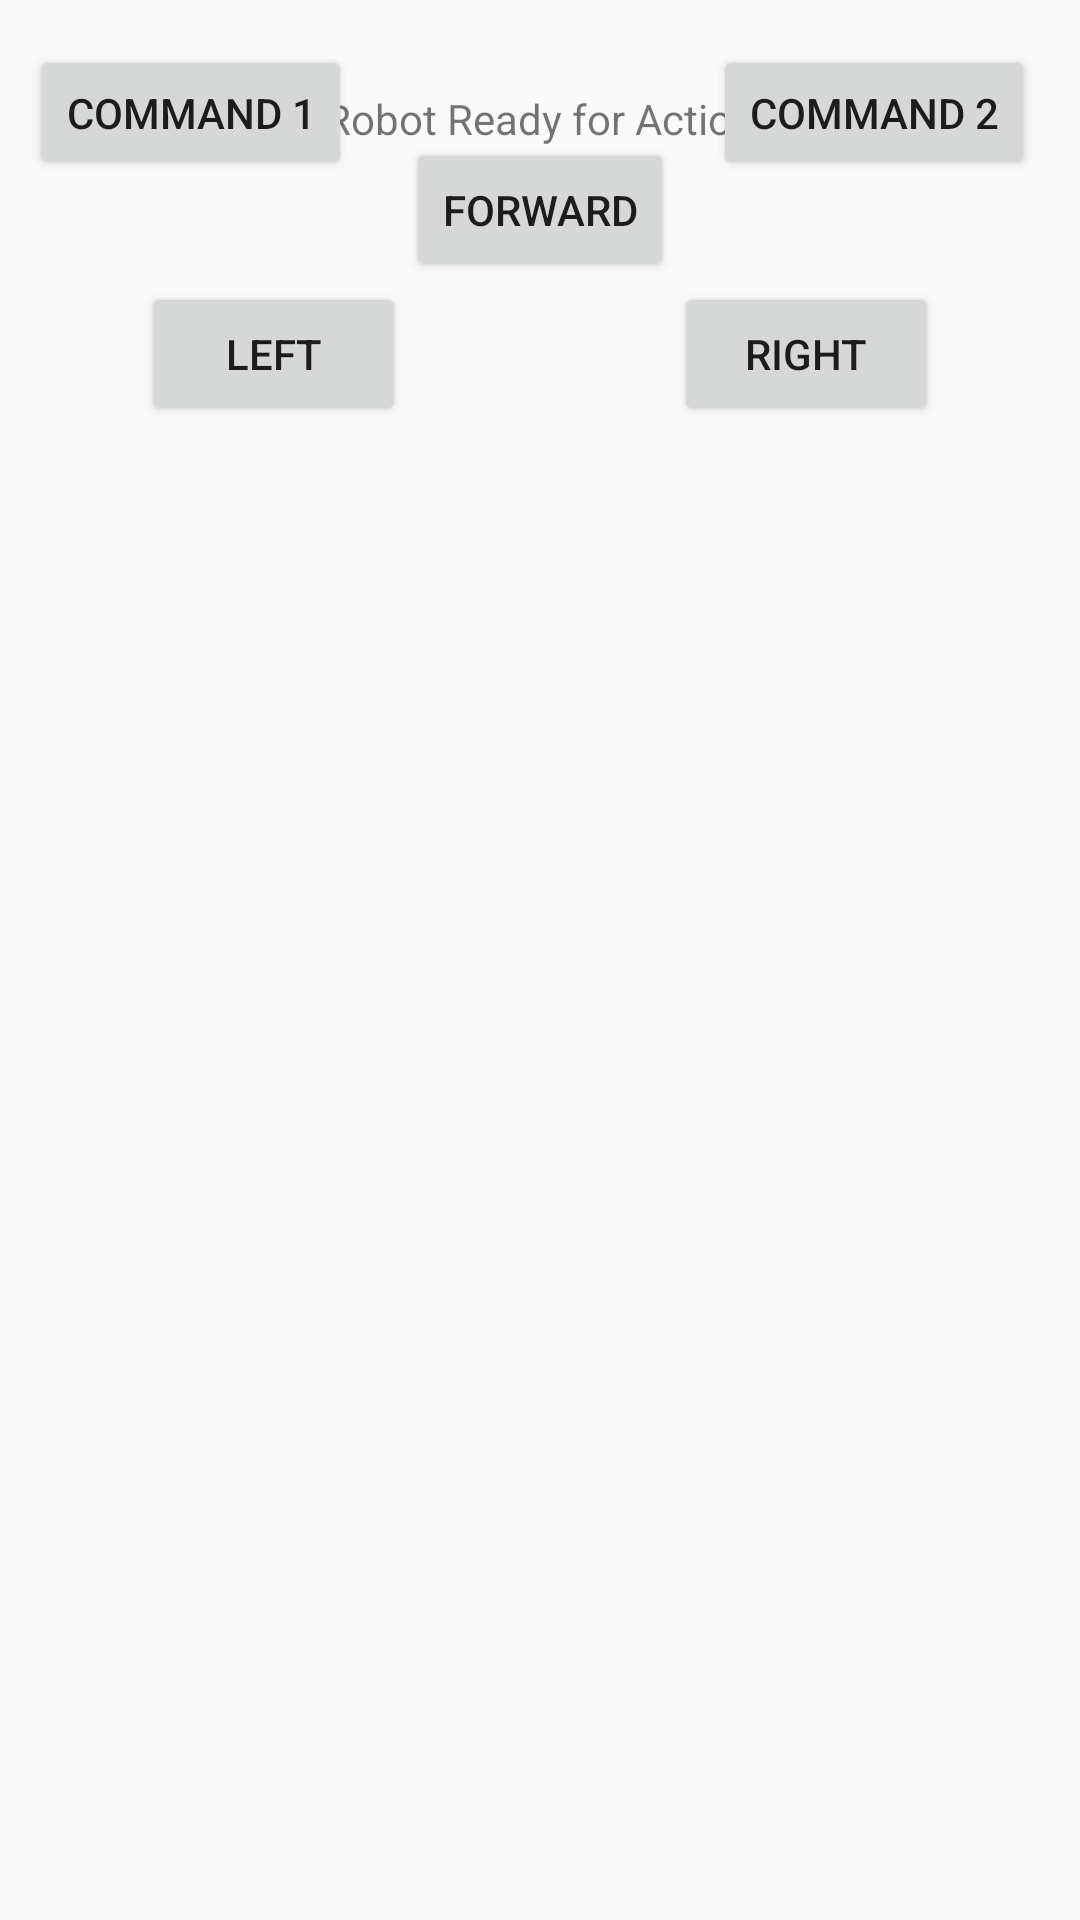

Write the Android layout XML for this screen, with the resource values it uses.
<!-- AndroidManifest.xml: application theme AppTheme -->
<!-- res/layout/fragment_bluetooth_chat.xml -->
<?xml version="1.0" encoding="utf-8"?>
<LinearLayout xmlns:android="http://schemas.android.com/apk/res/android"
    android:layout_width="match_parent"
    android:layout_height="match_parent"
    android:orientation="vertical" >

    <RelativeLayout xmlns:android="http://schemas.android.com/apk/res/android"
        android:layout_width="fill_parent"
        android:layout_height="wrap_content"
        android:layout_marginTop="15dp"
        android:orientation="horizontal" >

        <Button
            android:id="@+id/btnCmd1"
            android:layout_width="wrap_content"
            android:layout_height="45dp"
            android:layout_alignParentLeft="true"
            android:layout_marginLeft="10dp"
            android:layout_marginRight="15dp"
            android:text="Command 1" />

        <RelativeLayout xmlns:android="http://schemas.android.com/apk/res/android"
            android:layout_width="match_parent"
            android:layout_height="wrap_content"
            android:layout_marginTop="15dp"
            android:orientation="horizontal" >

            <TextView
                android:id="@+id/textStatus"
                android:layout_width="match_parent"
                android:layout_height="wrap_content"
                android:layout_below="@+id/textCstatus"
                android:layout_centerHorizontal="true"
                android:layout_marginTop="0dp"

                android:gravity="center"
                android:text="Robot Ready for Action" />

            <Button
                android:id="@+id/btnForward"
                android:layout_width="wrap_content"
                android:layout_height="wrap_content"
                android:layout_marginTop="16dp"
                android:text="Forward"
                android:layout_alignParentTop="true"
                android:layout_centerHorizontal="true" />

            <Button
                android:id="@+id/btnLeft"
                android:layout_width="wrap_content"
                android:layout_height="wrap_content"
                android:text="Left"
                android:layout_alignBaseline="@+id/btnRight"
                android:layout_alignBottom="@+id/btnRight"
                android:layout_toStartOf="@+id/btnForward" />

            <Button
                android:id="@+id/btnRight"
                android:layout_width="wrap_content"
                android:layout_height="wrap_content"
                android:text="Right"
                android:layout_below="@+id/btnForward"
                android:layout_toEndOf="@+id/btnForward" />
        </RelativeLayout>


        <Button
            android:id="@+id/btnCmd2"
            android:layout_width="wrap_content"
            android:layout_height="45dp"
            android:layout_alignParentRight="true"
            android:layout_marginLeft="10dp"
            android:layout_marginRight="15dp"
            android:text="Command 2" />
    </RelativeLayout>

    <GridView
        android:id="@+id/grid"
        android:layout_width="450dp"
        android:layout_height="600dp"
        android:numColumns="15"

        android:stretchMode="columnWidth"
        />

    <ListView
        android:id="@+id/in"
        android:layout_width="match_parent"
        android:layout_height="100dp"
        android:layout_weight="1"
        android:stackFromBottom="true"
        android:transcriptMode="alwaysScroll" />



    <LinearLayout
        android:layout_width="match_parent"
        android:layout_height="wrap_content"
        android:orientation="horizontal" >

        <EditText
            android:id="@+id/edit_text_out"
            android:layout_width="wrap_content"
            android:layout_height="wrap_content"
            android:layout_gravity="bottom"
            android:layout_weight="1" />

        <Button
            android:id="@+id/button_send"
            android:layout_width="wrap_content"
            android:layout_height="wrap_content"
            android:text="@string/send" />
    </LinearLayout>

</LinearLayout>
<!-- resources referenced by this layout -->
<resources>
  <string name="send">Send</string>
  <style name="AppTheme" parent="Theme.AppCompat.Light.NoActionBar">
          <item name="colorPrimary">#52ceff</item>
          <item name="colorPrimaryDark">#3cc5fc</item>
          <item name="colorAccent">#FF4081</item>
      </style>
</resources>
